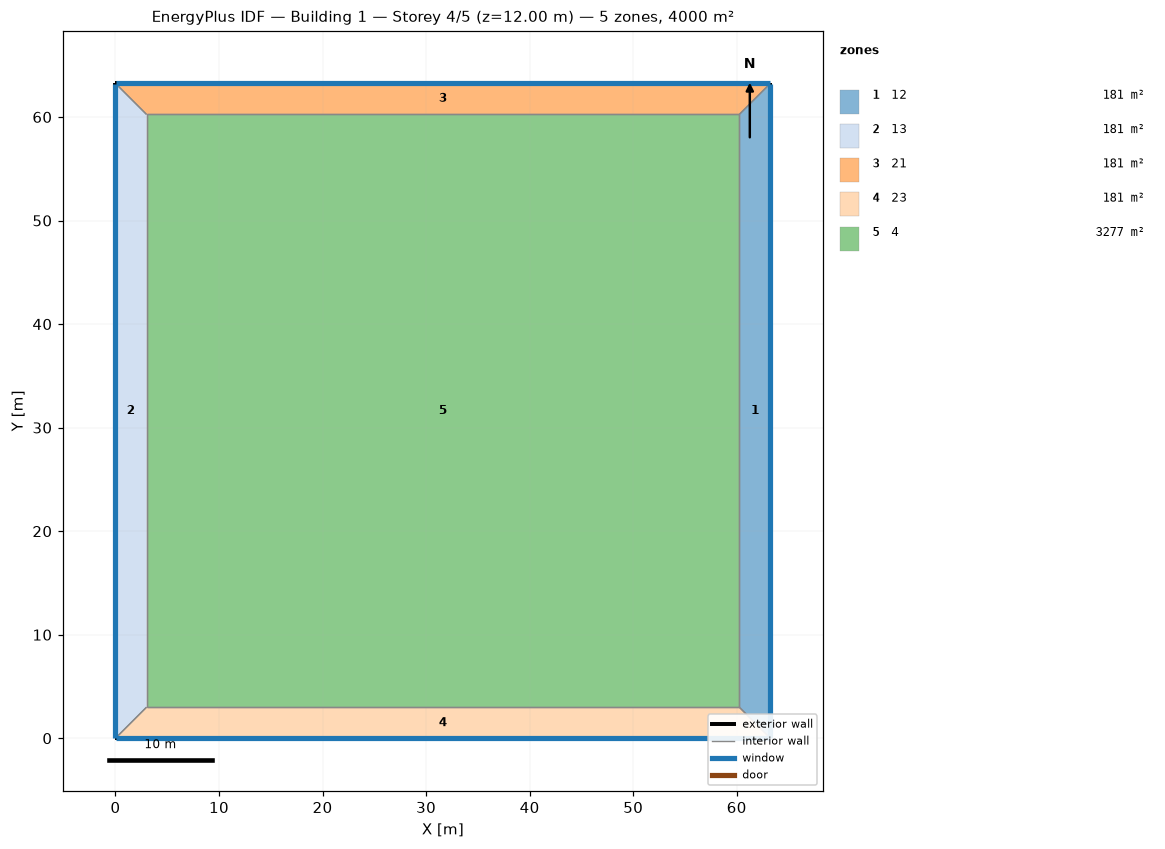
=== STOREY PLAN SPEC (per zone: floor XY polygon, exterior-wall plan segments, windows/doors) ===
zone 1: 12  (180.7 m²)
  floor: (63.25, 63.25) (63.25, 0.00) (60.25, 3.00) (60.25, 60.25)
  exterior wall: (63.25, 0.00) – (63.25, 63.25)  [63.2 m]
    window: (63.25, 0.03) – (63.25, 63.22)  [25.3 m²]
  interior walls: 3
zone 2: 13  (180.7 m²)
  floor: (0.00, 0.00) (0.00, 63.25) (3.00, 60.25) (3.00, 3.00)
  exterior wall: (0.00, 63.25) – (0.00, 0.00)  [63.2 m]
    window: (0.00, 63.22) – (0.00, 0.03)  [25.3 m²]
  interior walls: 3
zone 3: 21  (180.7 m²)
  floor: (0.00, 63.25) (63.25, 63.25) (60.25, 60.25) (3.00, 60.25)
  exterior wall: (63.25, 63.25) – (0.00, 63.25)  [63.2 m]
    window: (63.22, 63.25) – (0.03, 63.25)  [25.3 m²]
  interior walls: 3
zone 4: 23  (180.7 m²)
  floor: (63.25, 0.00) (0.00, 0.00) (3.00, 3.00) (60.25, 3.00)
  exterior wall: (0.00, 0.00) – (63.25, 0.00)  [63.2 m]
    window: (0.03, 0.00) – (63.22, 0.00)  [25.3 m²]
  interior walls: 3
zone 5: 4  (3277.1 m²)
  floor: (3.00, 3.00) (3.00, 60.25) (60.25, 60.25) (60.25, 3.00)
  interior walls: 4

=== DERIVED (storey summary) ===
Building: Building 1
Storey: 4 of 5  (floor level z = 12.00 m)
Storey gross floor area: 4000.0 m²
Zones on this storey: 5
  - 12: floor 180.7 m²; exterior wall 63.2 m (253.0 m²); 1 window(s) 25.3 m²; WWR 10.0%
  - 13: floor 180.7 m²; exterior wall 63.2 m (253.0 m²); 1 window(s) 25.3 m²; WWR 10.0%
  - 21: floor 180.7 m²; exterior wall 63.2 m (253.0 m²); 1 window(s) 25.3 m²; WWR 10.0%
  - 23: floor 180.7 m²; exterior wall 63.2 m (253.0 m²); 1 window(s) 25.3 m²; WWR 10.0%
  - 4: floor 3277.1 m²
Zone adjacency (shared interzone walls):
  - 12 ↔ 21
  - 12 ↔ 23
  - 12 ↔ 4
  - 13 ↔ 21
  - 13 ↔ 23
  - 13 ↔ 4
  - 21 ↔ 4
  - 23 ↔ 4